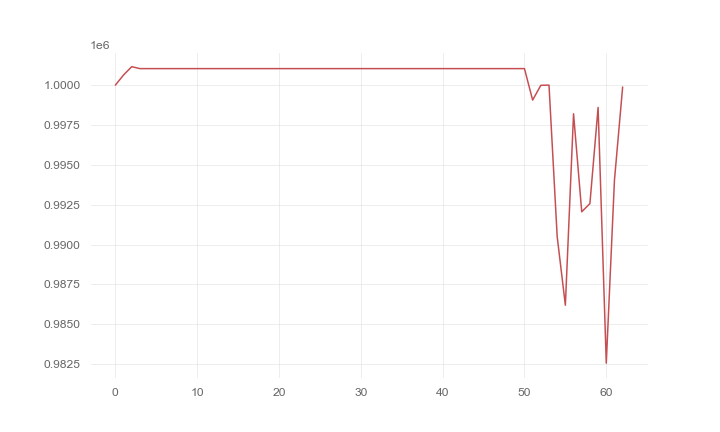

Source data for this figure (header and first rows):
, 0
0, 1000000
1, 1000633
2, 1001157
3, 1001035
4, 1001035
5, 1001035
6, 1001035
7, 1001035
8, 1001035
9, 1001035
10, 1001035
11, 1001035
12, 1001035
13, 1001035
14, 1001035
15, 1001035
16, 1001035
17, 1001035
18, 1001035
19, 1001035
20, 1001035
21, 1001035
22, 1001035
23, 1001035
24, 1001035
25, 1001035
26, 1001035
27, 1001035
28, 1001035
29, 1001035
30, 1001035
31, 1001035
32, 1001035
33, 1001035
34, 1001035
35, 1001035
36, 1001035
37, 1001035
38, 1001035
39, 1001035
40, 1001035
41, 1001035
42, 1001035
43, 1001035
44, 1001035
45, 1001035
46, 1001035
47, 1001035
48, 1001035
49, 1001035
50, 1001035
51, 999061
52, 999987
53, 1000001
54, 990502
55, 986193
56, 998202
57, 992056
58, 992567
59, 998601
... 3 more rows
